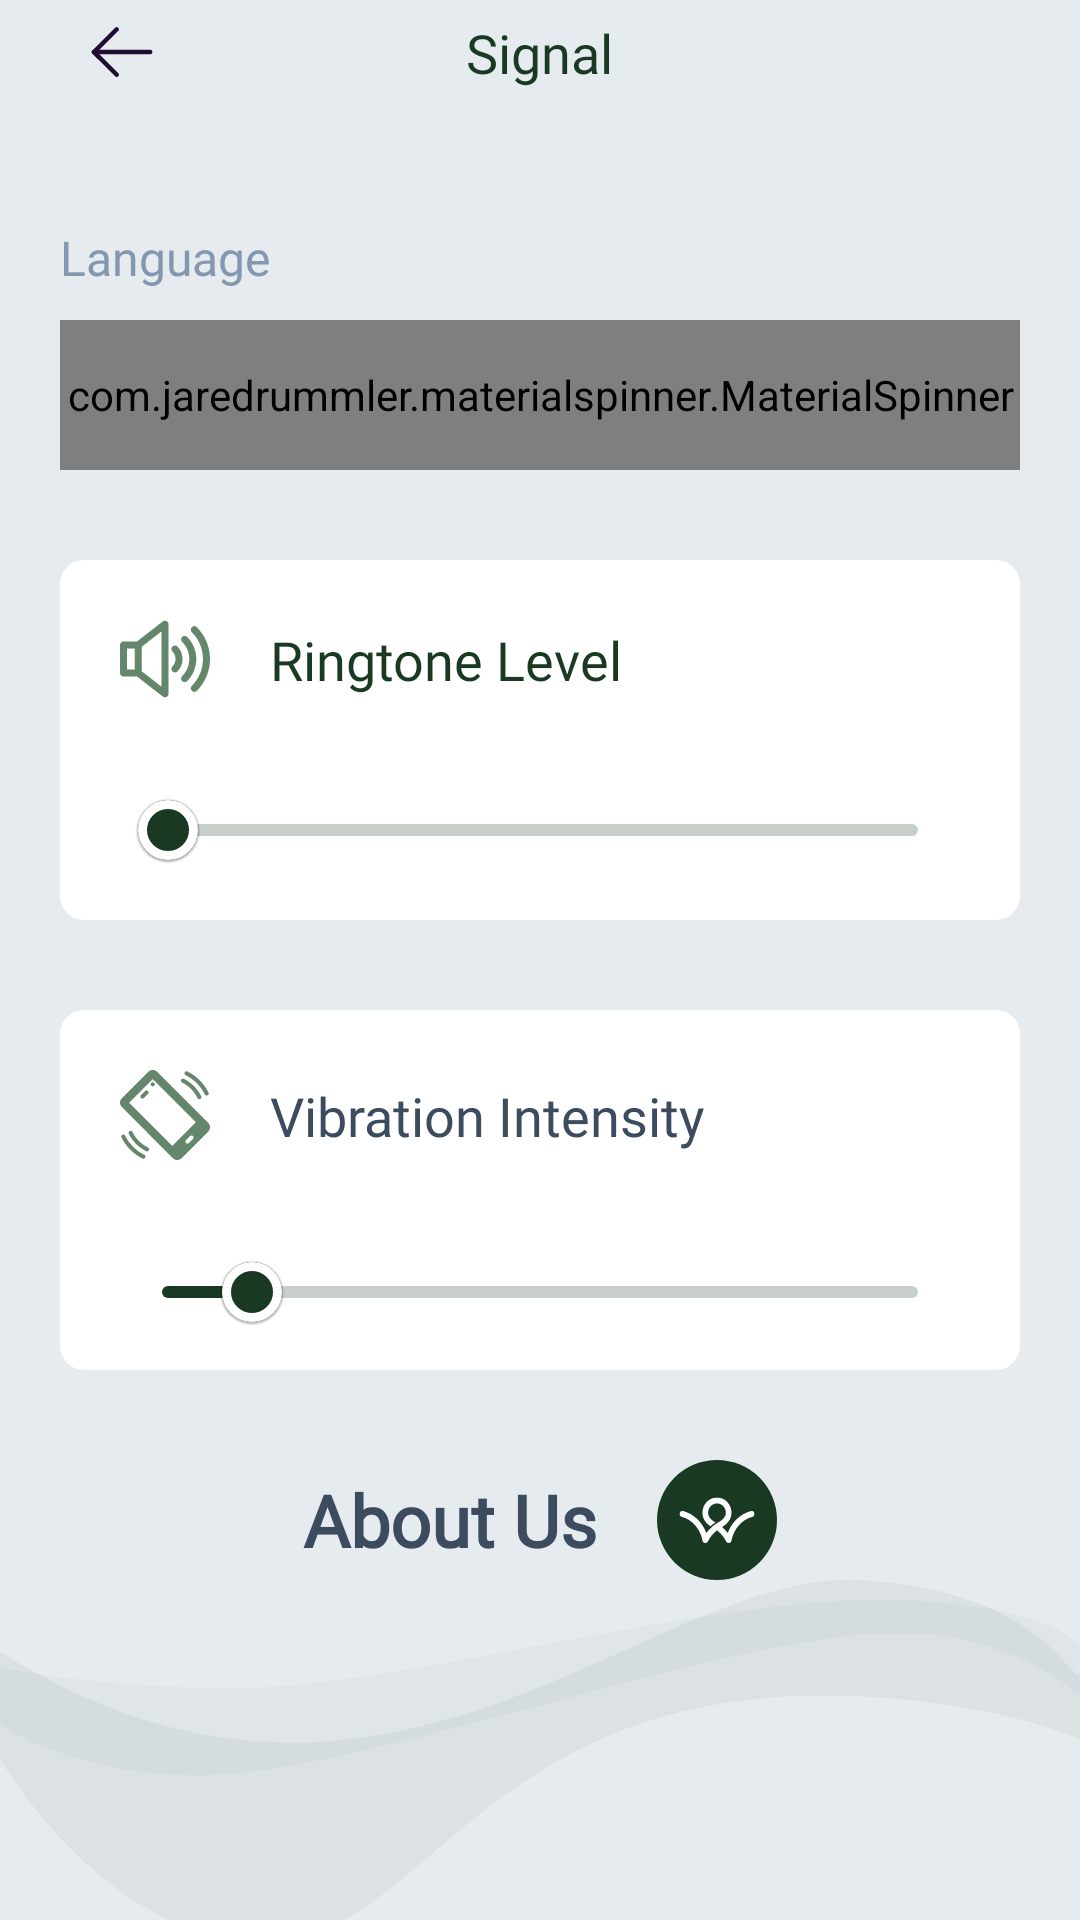

Android layout source for this screen:
<!-- AndroidManifest.xml: application theme AppTheme -->
<!-- res/layout/fragment_setting.xml -->
<?xml version="1.0" encoding="utf-8"?>
<androidx.core.widget.NestedScrollView xmlns:android="http://schemas.android.com/apk/res/android"
    xmlns:app="http://schemas.android.com/apk/res-auto"
    android:layout_width="match_parent"
    android:layout_height="match_parent"
    android:fillViewport="true">

    <androidx.constraintlayout.widget.ConstraintLayout
        android:layout_width="match_parent"
        android:layout_height="match_parent"
        android:background="@color/C_E6EBEF">

        <include
            android:id="@+id/toolbar"
            layout="@layout/app_toolbar"
            app:layout_constraintLeft_toLeftOf="parent"
            app:layout_constraintRight_toRightOf="parent"
            app:layout_constraintTop_toTopOf="parent" />

        <androidx.appcompat.widget.AppCompatTextView
            android:id="@+id/tvLanguage"
            android:layout_width="wrap_content"
            android:layout_height="wrap_content"
            android:layout_marginStart="@dimen/dp_20"
            android:layout_marginTop="@dimen/dp_40"
            android:text="@string/language"
            android:textColor="@color/C_8397AF"
            android:textSize="@dimen/sp_16"
            app:fontFamily="@font/gtwalsheimpro_500"
            app:layout_constraintLeft_toLeftOf="parent"
            app:layout_constraintTop_toBottomOf="@id/toolbar" />

        <com.jaredrummler.materialspinner.MaterialSpinner
            android:id="@+id/spinner"
            android:layout_width="match_parent"
            android:layout_height="@dimen/dp_50"
            android:layout_marginStart="@dimen/dp_20"
            android:layout_marginTop="@dimen/dp_10"
            android:layout_marginEnd="@dimen/dp_20"
            android:fontFamily="@font/gtwalsheimpro_500"
            app:layout_constraintLeft_toLeftOf="parent"
            app:layout_constraintRight_toRightOf="parent"
            app:layout_constraintTop_toBottomOf="@id/tvLanguage"
            app:ms_background_selector="@drawable/setting_bg_spinner"
            app:ms_text_color="@color/colorPrimary" />

        <androidx.constraintlayout.widget.ConstraintLayout
            android:id="@+id/clRingtone"
            android:layout_width="0dp"
            android:layout_height="@dimen/dp_120"
            android:layout_marginStart="@dimen/dp_20"
            android:layout_marginTop="@dimen/dp_30"
            android:layout_marginEnd="@dimen/dp_20"
            android:background="@drawable/setting_bg_container"
            app:layout_constraintLeft_toLeftOf="parent"
            app:layout_constraintRight_toRightOf="parent"
            app:layout_constraintTop_toBottomOf="@id/spinner">

            <androidx.appcompat.widget.AppCompatImageView
                android:id="@+id/ivRingtone"
                android:layout_width="wrap_content"
                android:layout_height="wrap_content"
                android:layout_marginStart="@dimen/dp_20"
                android:layout_marginTop="@dimen/dp_20"
                app:layout_constraintLeft_toLeftOf="parent"
                app:layout_constraintTop_toTopOf="parent"
                app:srcCompat="@drawable/ic_ringtone" />

            <androidx.appcompat.widget.AppCompatTextView
                android:layout_width="wrap_content"
                android:layout_height="wrap_content"
                android:layout_marginStart="@dimen/dp_20"
                android:text="@string/ringtone_level"
                android:textColor="@color/colorPrimaryDark"
                android:textSize="@dimen/sp_18"
                app:fontFamily="@font/gtwalsheimpro_500"
                app:layout_constraintBottom_toBottomOf="@id/ivRingtone"
                app:layout_constraintLeft_toRightOf="@id/ivRingtone"
                app:layout_constraintTop_toTopOf="@id/ivRingtone" />

            <com.google.android.material.slider.Slider
                android:id="@+id/sliderRingtone"
                android:layout_width="0dp"
                android:layout_height="wrap_content"
                android:layout_marginStart="@dimen/dp_20"
                android:layout_marginTop="@dimen/dp_20"
                android:layout_marginEnd="@dimen/dp_20"
                android:splitTrack="false"
                android:valueFrom="0"
                android:valueTo="30"
                app:layout_constraintLeft_toLeftOf="parent"
                app:layout_constraintRight_toRightOf="parent"
                app:layout_constraintTop_toBottomOf="@id/ivRingtone"
                app:thumbRadius="@dimen/dp_10"
                app:thumbStrokeColor="@android:color/white"
                app:thumbStrokeWidth="@dimen/dp_3" />

        </androidx.constraintlayout.widget.ConstraintLayout>

        <androidx.constraintlayout.widget.ConstraintLayout
            android:id="@+id/clVibration"
            android:layout_width="0dp"
            android:layout_height="@dimen/dp_120"
            android:layout_marginStart="@dimen/dp_20"
            android:layout_marginTop="@dimen/dp_30"
            android:layout_marginEnd="@dimen/dp_20"
            android:background="@drawable/setting_bg_container"
            app:layout_constraintLeft_toLeftOf="parent"
            app:layout_constraintRight_toRightOf="parent"
            app:layout_constraintTop_toBottomOf="@id/clRingtone">

            <androidx.appcompat.widget.AppCompatImageView
                android:id="@+id/ivVibration"
                android:layout_width="wrap_content"
                android:layout_height="wrap_content"
                android:layout_marginStart="@dimen/dp_20"
                android:layout_marginTop="@dimen/dp_20"
                app:layout_constraintLeft_toLeftOf="parent"
                app:layout_constraintTop_toTopOf="parent"
                app:srcCompat="@drawable/ic_vibration" />

            <androidx.appcompat.widget.AppCompatTextView
                android:layout_width="wrap_content"
                android:layout_height="wrap_content"
                android:layout_marginStart="@dimen/dp_20"
                android:text="@string/vibration_intensity"
                android:fontFamily="@font/gtwalsheimpro_500"
                android:textSize="@dimen/sp_18"
                app:layout_constraintBottom_toBottomOf="@id/ivVibration"
                app:layout_constraintLeft_toRightOf="@id/ivVibration"
                app:layout_constraintTop_toTopOf="@id/ivVibration" />

            <com.google.android.material.slider.Slider
                android:id="@+id/sliderVibration"
                android:layout_width="0dp"
                android:layout_height="wrap_content"
                android:layout_marginStart="@dimen/dp_20"
                android:layout_marginTop="@dimen/dp_20"
                android:layout_marginEnd="@dimen/dp_20"
                android:splitTrack="false"
                android:value="30"
                android:valueFrom="1"
                android:valueTo="255"
                app:layout_constraintLeft_toLeftOf="parent"
                app:layout_constraintRight_toRightOf="parent"
                app:layout_constraintTop_toBottomOf="@id/ivVibration"
                app:thumbRadius="@dimen/dp_10"
                app:thumbStrokeColor="@android:color/white"
                app:thumbStrokeWidth="@dimen/dp_3" />

        </androidx.constraintlayout.widget.ConstraintLayout>

        <androidx.appcompat.widget.LinearLayoutCompat
            android:id="@+id/clAboutUs"
            android:layout_width="wrap_content"
            android:layout_height="wrap_content"
            android:layout_marginTop="@dimen/dp_30"
            android:gravity="center"
            app:layout_constraintLeft_toLeftOf="parent"
            app:layout_constraintRight_toRightOf="parent"
            app:layout_constraintTop_toBottomOf="@id/clVibration">

            <androidx.appcompat.widget.AppCompatTextView
                android:layout_width="wrap_content"
                android:layout_height="wrap_content"
                android:layout_marginEnd="@dimen/dp_20"
                android:text="@string/about_us"
                android:textSize="@dimen/sp_24"
                android:textStyle="bold"
                app:fontFamily="@font/merriweather_bold" />

            <androidx.appcompat.widget.AppCompatImageView
                android:layout_width="@dimen/dp_40"
                android:layout_height="@dimen/dp_40"
                app:srcCompat="@drawable/ic_where" />

        </androidx.appcompat.widget.LinearLayoutCompat>

        <androidx.appcompat.widget.AppCompatImageView
            android:id="@+id/ivPetal"
            android:layout_width="0dp"
            android:layout_height="wrap_content"
            android:layout_marginBottom="@dimen/dp_35"
            android:scaleType="fitXY"
            app:layout_constraintBottom_toBottomOf="parent"
            app:layout_constraintLeft_toLeftOf="parent"
            app:layout_constraintRight_toRightOf="parent"
            app:layout_constraintTop_toBottomOf="@id/clAboutUs"
            app:srcCompat="@drawable/ic_petal" />

    </androidx.constraintlayout.widget.ConstraintLayout>
</androidx.core.widget.NestedScrollView>
<!-- res/layout/app_toolbar.xml (included above) -->
<?xml version="1.0" encoding="utf-8"?>
<FrameLayout xmlns:android="http://schemas.android.com/apk/res/android"
    xmlns:app="http://schemas.android.com/apk/res-auto"
    xmlns:tools="http://schemas.android.com/tools"
    android:layout_width="match_parent"
    android:layout_height="@dimen/dp_35">

    <androidx.appcompat.widget.AppCompatImageView
        android:id="@+id/ivBack"
        android:layout_width="wrap_content"
        android:layout_height="wrap_content"
        android:layout_gravity="left|center"
        android:layout_marginStart="@dimen/dp_30"
        app:srcCompat="@drawable/ic_back"
        tools:ignore="RtlHardcoded" />

    <androidx.appcompat.widget.AppCompatTextView
        android:id="@+id/tvTitle"
        android:layout_width="wrap_content"
        android:layout_height="wrap_content"
        android:layout_gravity="center"
        android:textColor="@color/colorPrimaryDark"
        android:textSize="@dimen/sp_18"
        app:fontFamily="@font/merriweather_bold"
        tools:text="Signal" />


</FrameLayout>
<!-- resources referenced by this layout -->
<resources>
  <color name="C_8397AF">#8397AF</color>
  <color name="C_E6EBEF">#E6EBEF</color>
  <color name="colorPrimary">#1A3922</color>
  <color name="colorPrimaryDark">#1A3922</color>
  <dimen name="dp_10">10dp</dimen>
  <dimen name="dp_120">120dp</dimen>
  <dimen name="dp_20">20dp</dimen>
  <dimen name="dp_3">3dp</dimen>
  <dimen name="dp_30">30dp</dimen>
  <dimen name="dp_35">35dp</dimen>
  <dimen name="dp_40">40dp</dimen>
  <dimen name="dp_50">50dp</dimen>
  <dimen name="sp_16">16sp</dimen>
  <dimen name="sp_18">18sp</dimen>
  <dimen name="sp_24">24sp</dimen>
  <!-- drawable ic_back (drawable) -->
  <vector xmlns:android="http://schemas.android.com/apk/res/android"
      android:width="21dp"
      android:height="17dp"
      android:viewportWidth="21"
      android:viewportHeight="17">
    <path
        android:pathData="M1.3125,8.3428L20.0625,8.3428"
        android:strokeLineJoin="round"
        android:strokeWidth="1.5"
        android:fillColor="#00000000"
        android:strokeColor="#200E32"
        android:strokeLineCap="round"/>
    <path
        android:pathData="M8.8745,15.8733L1.312,8.3433L8.8745,0.812"
        android:strokeLineJoin="round"
        android:strokeWidth="1.5"
        android:fillColor="#00000000"
        android:strokeColor="#200E32"
        android:strokeLineCap="round"/>
  </vector>
  <!-- drawable setting_bg_container (drawable) -->
  <?xml version="1.0" encoding="utf-8"?>
  <shape xmlns:android="http://schemas.android.com/apk/res/android"
      android:shape="rectangle">
      <solid android:color="@android:color/white"/>
      <corners android:radius="@dimen/dp_8"/>
  
  </shape>
  <!-- drawable setting_bg_spinner (drawable) -->
  <?xml version="1.0" encoding="utf-8"?>
  <shape xmlns:android="http://schemas.android.com/apk/res/android"
      android:shape="rectangle">
      <corners android:radius="@dimen/dp_8" />
      <solid android:color="@android:color/white" />
      <stroke android:width="@dimen/dp_1" android:color="@color/C_8397AF"/>
  </shape>
  <string name="about_us">About Us</string>
  <string name="language">Language</string>
  <string name="ringtone_level">Ringtone Level</string>
  <string name="vibration_intensity">Vibration Intensity</string>
  <style name="AppTheme" parent="Theme.MaterialComponents.Light.DarkActionBar">
          
          <item name="colorPrimary">@color/colorPrimary</item>
          <item name="colorPrimaryDark">@color/colorPrimaryDark</item>
          <item name="colorAccent">@color/colorAccent</item>
          <item name="colorControlHighlight">@color/colorPrimary</item>
          <item name="android:textColorPrimary">@android:color/white</item>
          <item name="windowNoTitle">true</item>
          <item name="windowActionBar">false</item>
          <item name="android:textColor">@color/textColor</item>
          <item name="android:statusBarColor">@android:color/white</item>
          <item name="android:windowLightStatusBar" tools:targetApi="m">true</item>
      </style>
  <dimen name="dp_8">8dp</dimen>
  <dimen name="dp_1">1dp</dimen>
  <color name="colorAccent">#1A3922</color>
  <color name="textColor">#3C4B5D</color>
</resources>
